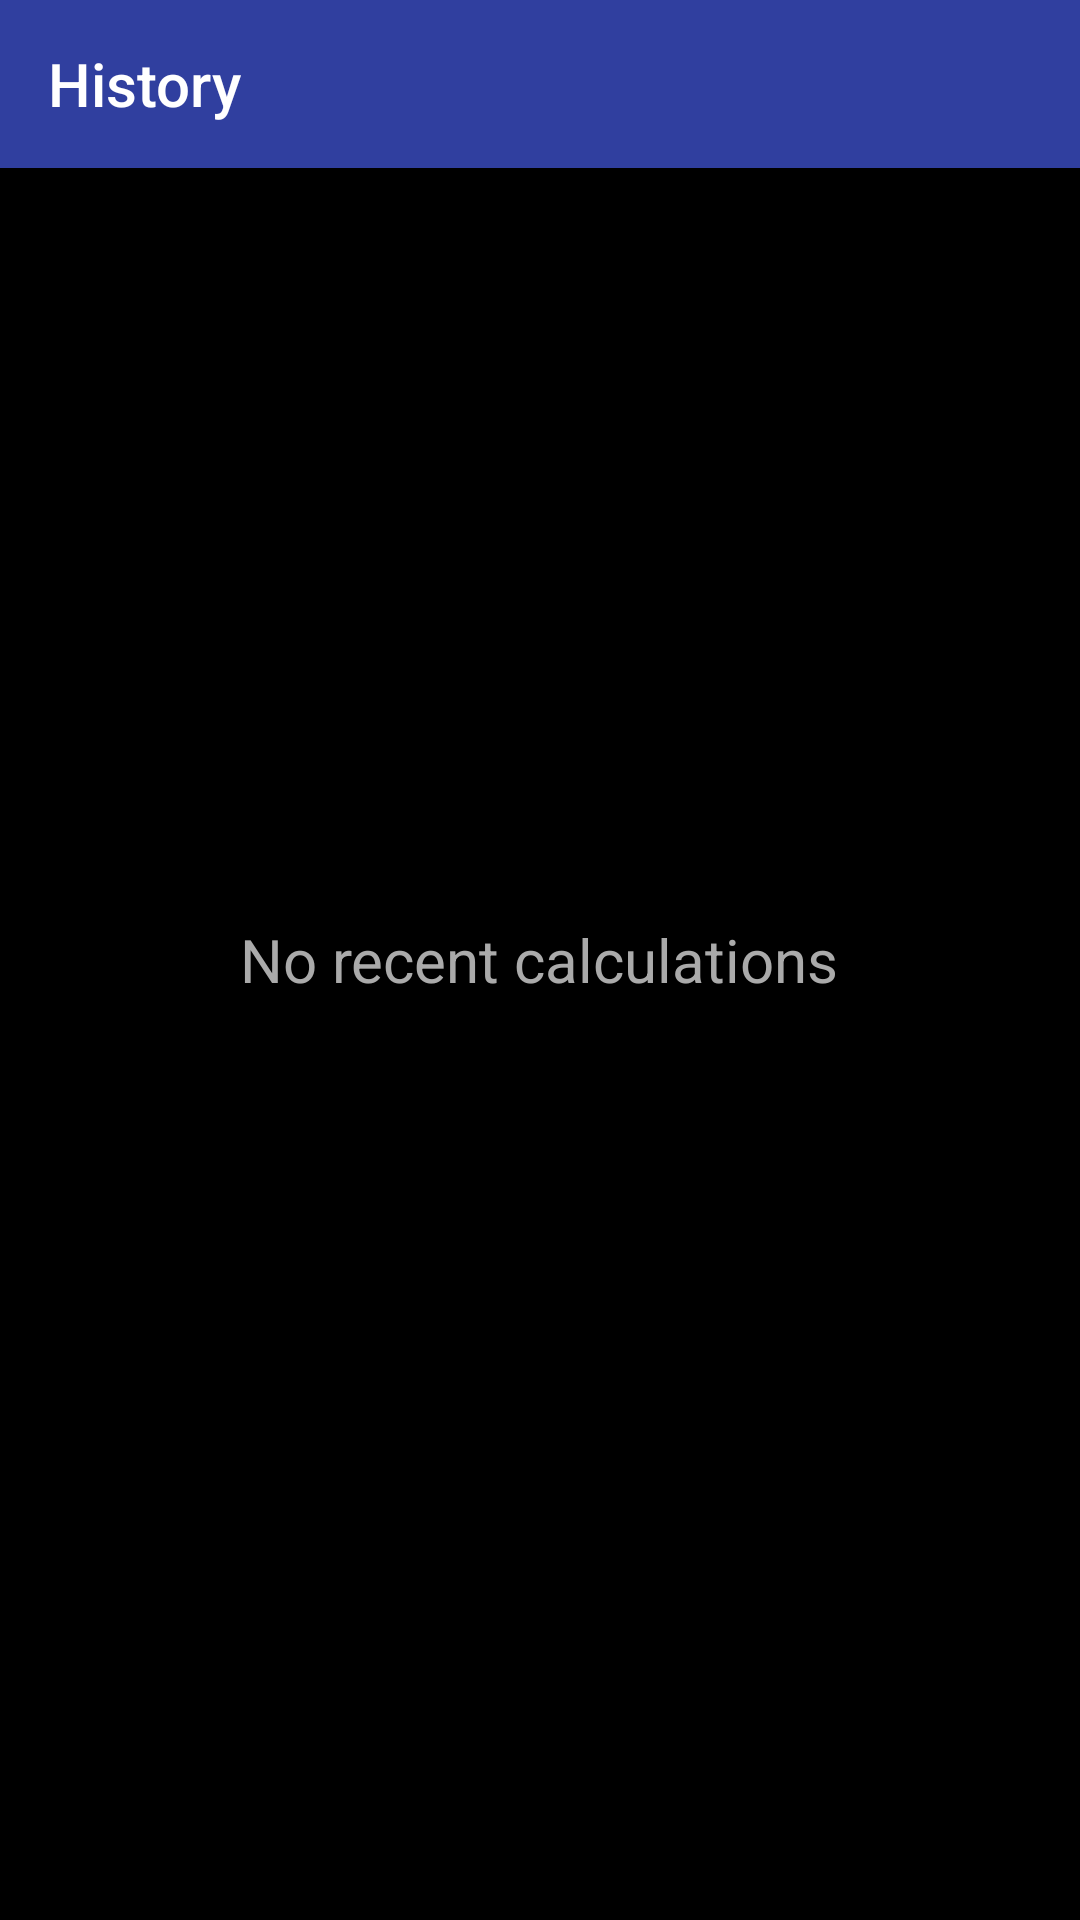

Reconstruct the res/layout file that produces this screen, plus the resources it refers to.
<!-- AndroidManifest.xml: application theme DarkQuadraTheme -->
<!-- res/layout/activity_history.xml -->
<?xml version="1.0" encoding="utf-8"?>
<RelativeLayout xmlns:android="http://schemas.android.com/apk/res/android"
    xmlns:app="http://schemas.android.com/apk/res-auto"
    android:layout_width="match_parent"
    android:layout_height="match_parent">

    <android.support.v7.widget.Toolbar
        android:id="@+id/historytoolbar"
        android:layout_width="match_parent"
        android:layout_height="?attr/actionBarSize"
        android:background="@color/colorPrimaryDark"
        android:theme="@style/Widget.AppCompat.ActionBar"
        android:visibility="visible"
        app:popupTheme="@style/Theme.AppCompat.Light"
        app:title="@string/history"
        app:titleTextColor="@android:color/background_light" />

    <ListView
        android:id="@+id/historylist"
        android:layout_width="match_parent"
        android:layout_height="match_parent"
        android:layout_below="@+id/historytoolbar"
        android:background="@android:color/background_dark" />

    <TextView
        android:id="@+id/histEmptyText"
        android:layout_width="wrap_content"
        android:layout_height="wrap_content"
        android:layout_centerHorizontal="true"
        android:layout_centerVertical="true"
        android:text="@string/histempty"
        android:textColor="@android:color/darker_gray"
        android:textSize="20sp" />

</RelativeLayout>
<!-- resources referenced by this layout -->
<resources>
  <color name="colorPrimaryDark">#303f9f</color>
  <string name="histempty">No recent calculations</string>
  <string name="history">History</string>
  <style name="DarkQuadraTheme" parent="Theme.AppCompat.NoActionBar">
          <item name="android:colorBackground">@color/black</item>
      </style>
  <color name="black">#000000</color>
</resources>
